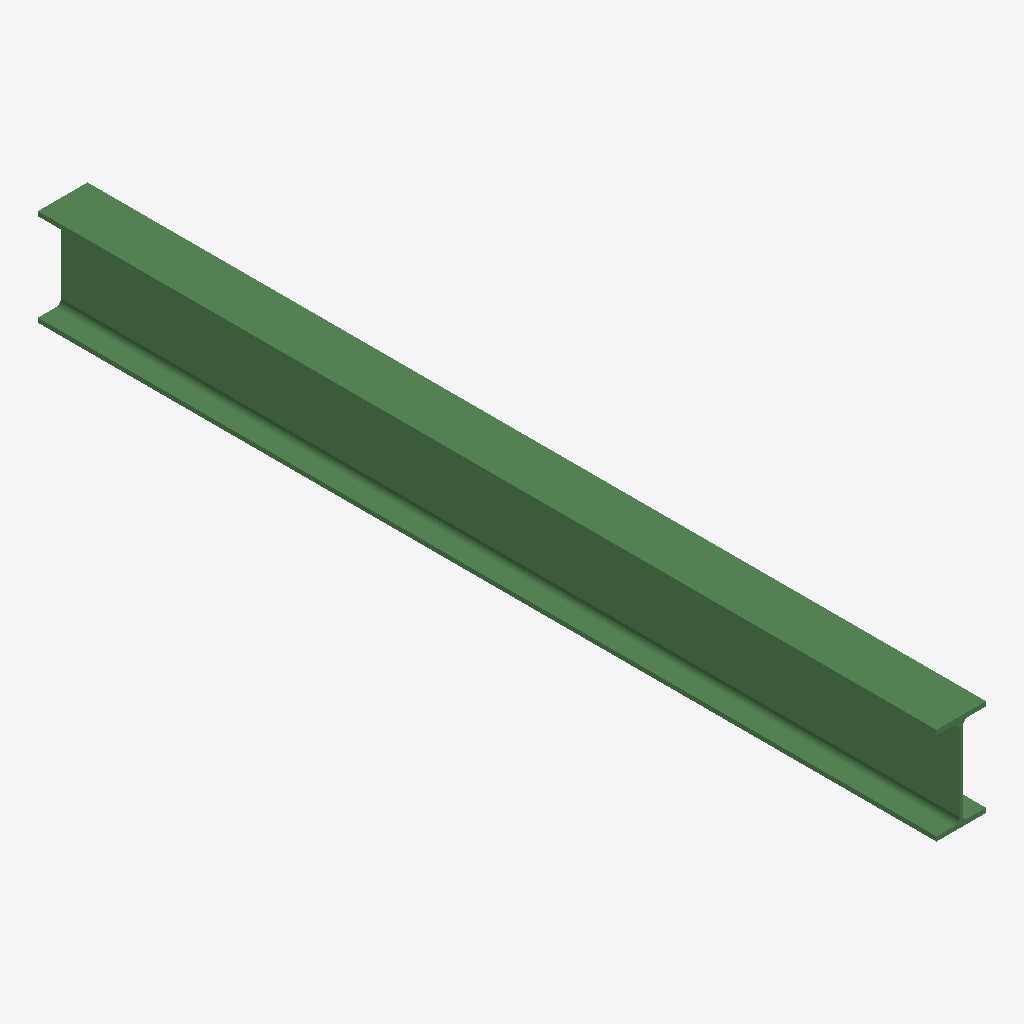
Isometric view of an IFC building model (IFC-SPF (STEP), schema IFC2X3, length unit millimetre), seen from the south-west, elements coloured by IFC class: 1 beam (green).
Extent 0.1 m × 1.5 m × 0.2 m (x, y, z). Storeys (1): Undefined at 0.00 m. Elements (1): 1 IfcBeam.

HEADER;
FILE_DESCRIPTION(('ViewDefinition[AISC_Steel_Detailing]','Option [BaseQuantities:Off]','Option [GridExport:On]','Option [Assemblies:Off]','Option [Bolts:On]','Option [Rebars:On]','Option [PourObjects:Off]','Option [Welds:On]','Option [SurfaceTreatments:On]','Option [LocationBy:0]','Option [ViewColors:Off]','Option [SectionedSpine:Off]','[2 more]'),'2;1');
FILE_NAME('b_818_Qty_1.ifc','2026-05-16T11:53:00',('GIOVANNIPC\\gcorrea'),('Structural Designer'),'IFC Database version: Work','Tekla Structures 2020 Service Pack 5, IFC Export','');
FILE_SCHEMA(('IFC2X3'));
ENDSEC;
DATA;
#37=IFCPROJECT('2G7ZFDNE16yBDU14FA92Me',#5,'Proyecto',$,$,$,$,(#11),#36);
#39=IFCSITE('2xvEzEinjBTea80yOTcujY',#5,'Obra',$,$,#38,$,$,.ELEMENT.,$,$,$,$,$);
#41=IFCBUILDING('0Pr1Hwmif1cgDi9g2R2IBd',#5,'Undefined',$,$,#40,$,$,.ELEMENT.,$,$,$);
#43=IFCBUILDINGSTOREY('29hdEUCErFze9E_VIAceOd',#5,'Undefined',$,$,#42,$,$,.ELEMENT.,0.0);
#59=IFCBEAM('0My_9xIVrFeQiAgCycVbHk',#44,'BEAM','IPE160','IPE160',#48,#58,'ID16f3e27b-49fd-4fa1-ab0a-a8cf267e546e');
ENDSEC;
